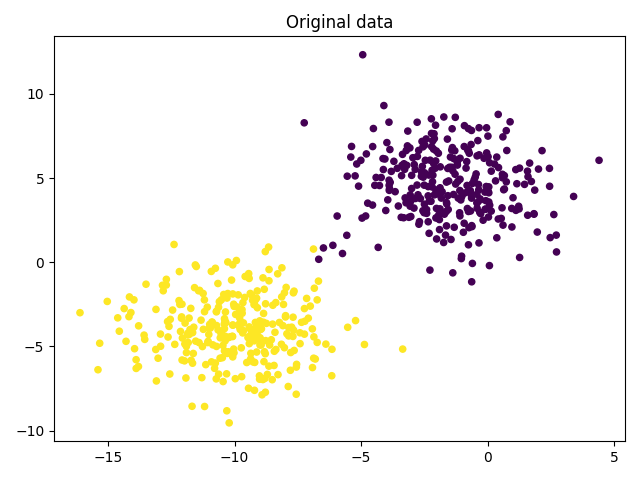

Values plotted in this chart, from the file beside it:
x1, x2, y
-3.414, 2.671, 0
-7.986, -3.246, 1
-10.53, -4.217, 1
-2.015, 1.386, 0
-3.002, 4.381, 0
-15.33, -4.806, 1
-0.6287, 2.177, 0
-1.829, 3.812, 0
-6.847, -1.54, 1
-10.51, -4.235, 1
0.1422, 3.039, 0
-12.06, -4.497, 1
-1.9, 1.94, 0
0.7574, 6.638, 0
-3.849, 4.745, 0
-2.544, 5.054, 0
-13.5, -1.302, 1
1.458, 4.625, 0
0.608, 2.207, 0
-0.4174, 6.319, 0
-1.87, 5.667, 0
-9.446, -7.48, 1
-1.088, 6.177, 0
-3.57, 5.578, 0
-2.9, 5.803, 0
-3.98, 7.107, 0
-8.402, -4.157, 1
-9.271, -5.913, 1
-2.28, -0.4632, 0
-2.163, 5.172, 0
-14.09, -2.986, 1
-8.818, -5.312, 1
-1.028, 0.3621, 0
-1.572, 3.954, 0
-12.45, -2.837, 1
-4.406, 5.037, 0
-3.4, 5.145, 0
-5.217, -3.463, 1
0.9529, 3.197, 0
-10.24, -5.315, 1
-3.894, 4.875, 0
-13.09, -7.046, 1
-11.85, -4.318, 1
1.265, 0.2862, 0
-3.861, 6.696, 0
-12.82, -1.692, 1
-0.3415, 1.152, 0
-1.798, 4.19, 0
-8.439, -6.126, 1
-0.6532, 6.993, 0
-8.773, -2.464, 1
-2.505, 4.579, 0
-6.683, -1.118, 1
0.02216, 4.201, 0
0.04585, 4.477, 0
-5.406, 6.248, 0
-1.286, 5.227, 0
-1.538, 4.829, 0
-0.2994, 3.767, 0
-0.03766, 6.495, 0
... 540 more rows
